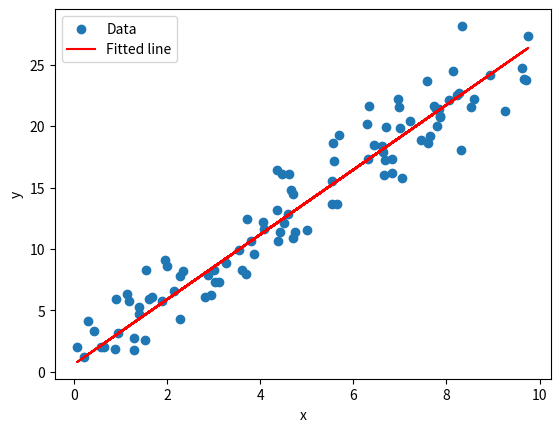

This chart was generated by the following Python code:
import numpy as np
import matplotlib.pyplot as plt

# generate some data
rng = np.random.default_rng(42)
n = 100

x = rng.uniform(0, 10, n)
y_true = 2.5 * x + 1.5
noise = rng.normal(0, 2, n)
y = y_true + noise

# Reshape X and y for matrix operations
X = np.column_stack([np.ones(n), x]) 
y = y.reshape(-1, 1)

# Initialize parameters
theta = np.zeros((2, 1)) #[b, w]
alpha = 0.001            # learning rate
epochs = 1000            # no of iterations
m = len(y)               # no of samples

# define the gradient descent loop
cost_history = []
for i in range(epochs):
    y_pred = X @ theta  # predictionss
    error = y_pred - y  # error vector
    cost = (1/(2*m)) * np.sum(error ** 2) # cost function
    cost_history.append(cost)

    gradient = (1/m) * (X.T @ error)    # gradient calculation
    theta = theta - alpha * gradient

'''
# view results
print(f"Estimated parameters (theta): {theta.ravel()}") # ravel flattens the array/vector withoout copying; flattens() copies it
plt.plot(range(epochs), cost_history)
plt.xlabel('Iteration')
plt.ylabel('Cost j(theta)')
plt.title('Cost Function Convergence')
plt.show()
'''

# Visualize the fitted line
plt.scatter(x, y, label='Data')
plt.plot(x, X @ theta, color='red', label='Fitted line')
plt.xlabel('x')
plt.ylabel('y')
plt.legend()
plt.show()